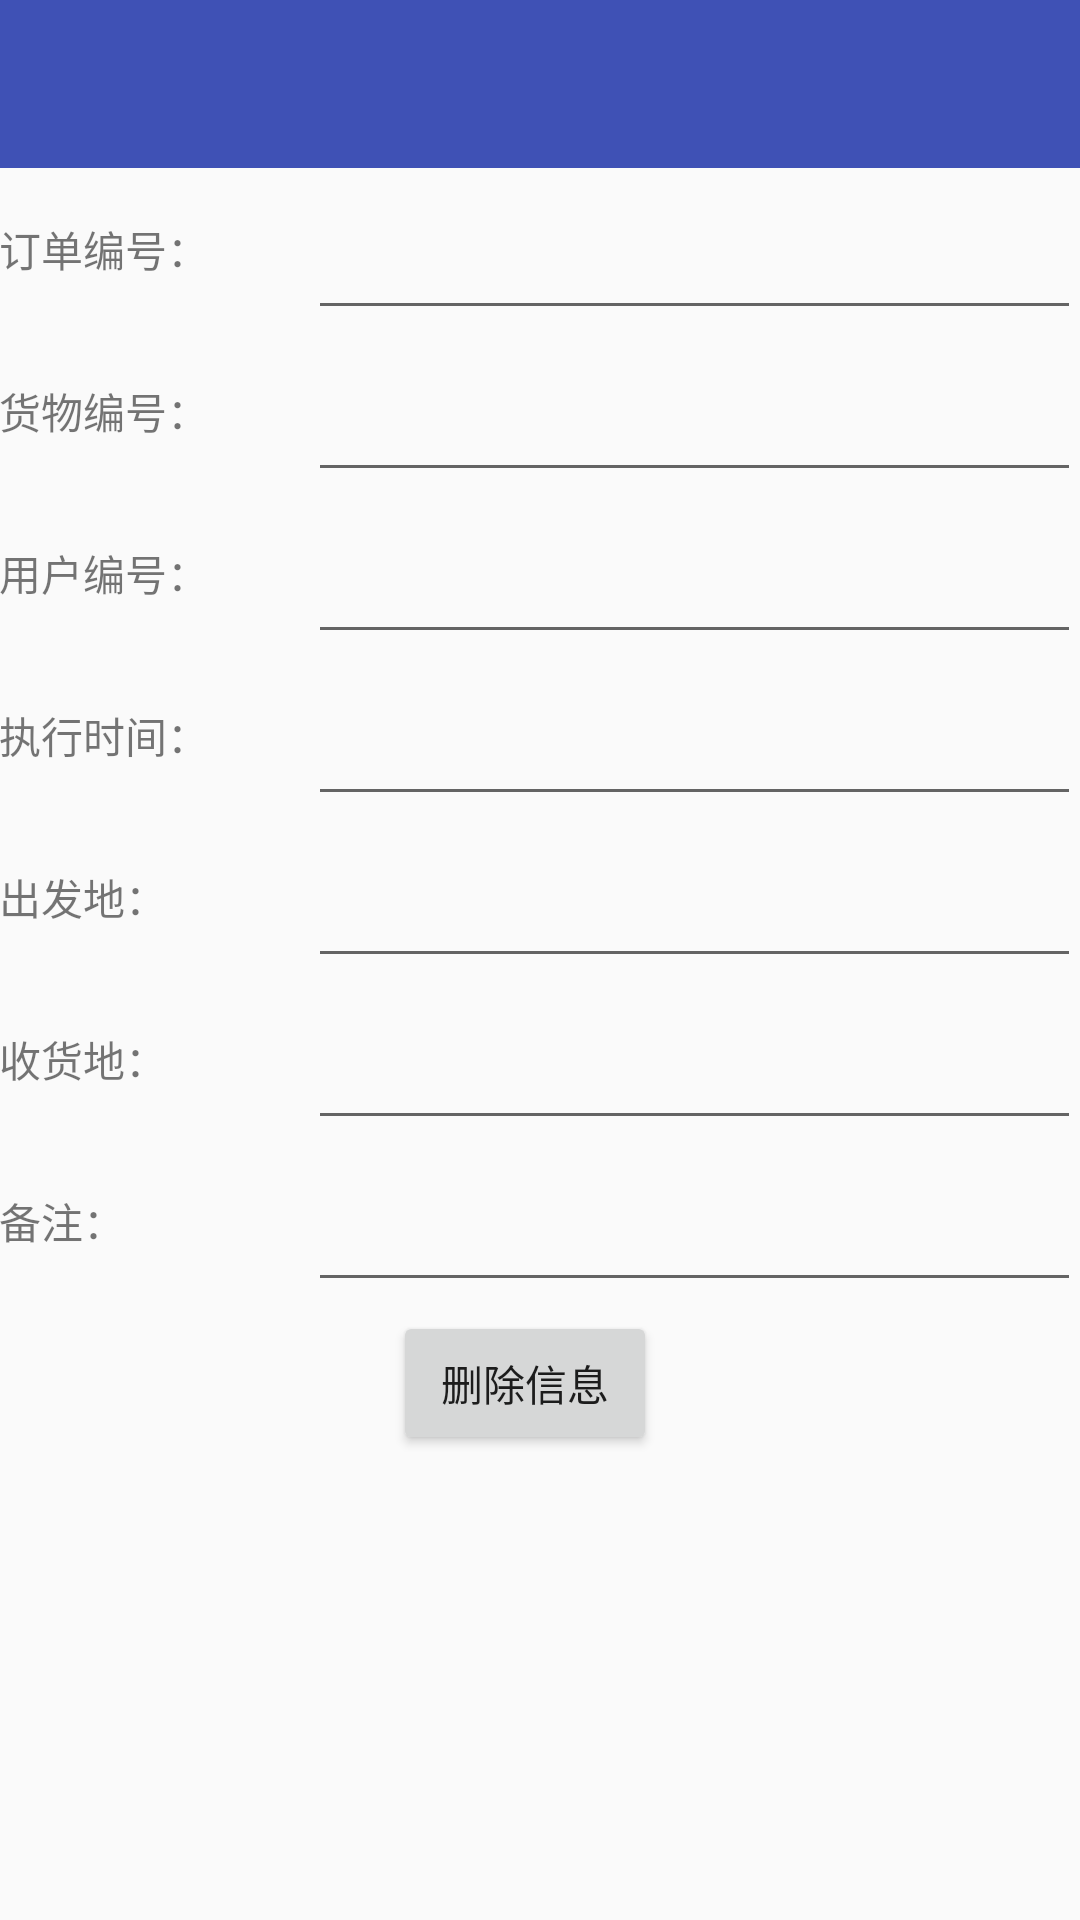

Reconstruct the res/layout file that produces this screen, plus the resources it refers to.
<!-- AndroidManifest.xml: application theme AppTheme -->
<!-- res/layout/activity_waybilldetail.xml -->
<?xml version="1.0" encoding="utf-8"?>
<LinearLayout xmlns:android="http://schemas.android.com/apk/res/android"
    xmlns:app="http://schemas.android.com/apk/res-auto"
    android:layout_width="match_parent"
    android:layout_height="match_parent"
    android:orientation="vertical">

    <android.support.design.widget.AppBarLayout
        android:id="@+id/activity_waybillidetail_abl"
        android:layout_width="match_parent"
        android:layout_height="wrap_content"
        android:theme="@style/ThemeOverlay.AppCompat.Dark.ActionBar">

        <android.support.v7.widget.Toolbar
            android:id="@+id/activity_waybillidetail_tb"
            android:layout_width="match_parent"
            android:layout_height="?actionBarSize"
            android:background="?colorPrimary"
            app:popupTheme="@style/ThemeOverlay.AppCompat.Light" />
    </android.support.design.widget.AppBarLayout>

    <ScrollView
        android:layout_width="match_parent"
        android:layout_height="match_parent">

        <LinearLayout
            android:layout_width="match_parent"
            android:layout_height="match_parent"
            android:orientation="vertical">


            <LinearLayout
                android:layout_width="match_parent"
                android:layout_height="54dp"
                android:layout_marginTop="@dimen/activity_vertical_margin"
                android:gravity="center_vertical"
                android:orientation="horizontal"
                android:paddingLeft="@dimen/activity_horizontal_margin"
                android:paddingRight="@dimen/activity_horizontal_margin">

                <TextView
                    android:layout_width="0dp"
                    android:layout_height="wrap_content"
                    android:layout_weight="0.4"
                    android:text="订单编号：" />

                <EditText
                    android:id="@+id/activity_waybillidetail_et_order_id"
                    android:layout_width="0dp"
                    android:layout_height="match_parent"
                    android:layout_weight="1"
                    android:focusable="false"
                    android:focusableInTouchMode="false"
                    android:inputType="number"
                    android:maxLength="8" />
            </LinearLayout>

            <LinearLayout
                android:layout_width="match_parent"
                android:layout_height="54dp"
                android:layout_marginTop="@dimen/activity_vertical_margin"
                android:gravity="center_vertical"
                android:orientation="horizontal"
                android:paddingLeft="@dimen/activity_horizontal_margin"
                android:paddingRight="@dimen/activity_horizontal_margin">

                <TextView
                    android:layout_width="0dp"
                    android:layout_height="wrap_content"
                    android:layout_weight="0.4"
                    android:text="货物编号：" />

                <EditText
                    android:id="@+id/activity_waybillidetail_et_cargo_id"
                    android:layout_width="0dp"
                    android:layout_height="match_parent"
                    android:layout_weight="1"
                    android:focusable="false"
                    android:focusableInTouchMode="false"
                    android:inputType="number"
                    android:maxLength="8" />
            </LinearLayout>

            <LinearLayout
                android:layout_width="match_parent"
                android:layout_height="54dp"
                android:layout_marginTop="@dimen/activity_vertical_margin"
                android:gravity="center_vertical"
                android:orientation="horizontal"
                android:paddingLeft="@dimen/activity_horizontal_margin"
                android:paddingRight="@dimen/activity_horizontal_margin">

                <TextView
                    android:layout_width="0dp"
                    android:layout_height="wrap_content"
                    android:layout_weight="0.4"
                    android:text="用户编号：" />

                <EditText
                    android:id="@+id/activity_waybillidetail_et_user_id"
                    android:layout_width="0dp"
                    android:layout_height="match_parent"
                    android:layout_weight="1"
                    android:focusable="false"
                    android:focusableInTouchMode="false"
                    android:inputType="number"
                    android:maxLength="8" />
            </LinearLayout>

            <LinearLayout
                android:layout_width="match_parent"
                android:layout_height="54dp"
                android:layout_marginTop="@dimen/activity_vertical_margin"
                android:gravity="center_vertical"
                android:orientation="horizontal"
                android:paddingLeft="@dimen/activity_horizontal_margin"
                android:paddingRight="@dimen/activity_horizontal_margin">

                <TextView
                    android:layout_width="0dp"
                    android:layout_height="wrap_content"
                    android:layout_weight="0.4"
                    android:text="执行时间：" />

                <EditText
                    android:id="@+id/activity_waybillidetail_et_do_time"
                    android:layout_width="0dp"
                    android:layout_height="match_parent"
                    android:layout_weight="1"
                    android:focusable="false"
                    android:focusableInTouchMode="false"
                    android:inputType="number"
                    android:maxLength="20" />

            </LinearLayout>

            <LinearLayout
                android:layout_width="match_parent"
                android:layout_height="54dp"
                android:layout_marginTop="@dimen/activity_vertical_margin"
                android:gravity="center_vertical"
                android:orientation="horizontal"
                android:paddingLeft="@dimen/activity_horizontal_margin"
                android:paddingRight="@dimen/activity_horizontal_margin">

                <TextView
                    android:layout_width="0dp"
                    android:layout_height="wrap_content"
                    android:layout_weight="0.4"
                    android:text="出发地：" />

                <EditText
                    android:id="@+id/activity_waybillidetail_et_source_place"
                    android:layout_width="0dp"
                    android:layout_height="match_parent"
                    android:layout_weight="1"
                    android:focusable="false"
                    android:focusableInTouchMode="false"
                    android:inputType="number"
                    android:maxLength="8" />
            </LinearLayout>

            <LinearLayout
                android:layout_width="match_parent"
                android:layout_height="54dp"
                android:layout_marginTop="@dimen/activity_vertical_margin"
                android:gravity="center_vertical"
                android:orientation="horizontal"
                android:paddingLeft="@dimen/activity_horizontal_margin"
                android:paddingRight="@dimen/activity_horizontal_margin">

                <TextView
                    android:layout_width="0dp"
                    android:layout_height="wrap_content"
                    android:layout_weight="0.4"
                    android:text="收货地：" />

                <EditText
                    android:id="@+id/activity_waybillidetail_et_end_place"
                    android:layout_width="0dp"
                    android:layout_height="match_parent"
                    android:layout_weight="1"
                    android:focusable="false"
                    android:focusableInTouchMode="false"
                    android:inputType="number"
                    android:maxLength="8" />
            </LinearLayout>

            <LinearLayout
                android:layout_width="match_parent"
                android:layout_height="54dp"
                android:layout_marginTop="@dimen/activity_vertical_margin"
                android:gravity="center_vertical"
                android:orientation="horizontal"
                android:paddingLeft="@dimen/activity_horizontal_margin"
                android:paddingRight="@dimen/activity_horizontal_margin">

                <TextView
                    android:layout_width="0dp"
                    android:layout_height="wrap_content"
                    android:layout_weight="0.4"
                    android:text="备注：" />

                <EditText
                    android:id="@+id/activity_waybillidetail_et_remarks"
                    android:layout_width="0dp"
                    android:layout_height="match_parent"
                    android:layout_weight="1"
                    android:focusable="false"
                    android:focusableInTouchMode="false"
                    android:inputType="number"
                    android:maxLength="8" />
            </LinearLayout>

            <LinearLayout
                android:layout_width="match_parent"
                android:layout_height="54dp"
                android:layout_marginTop="@dimen/activity_vertical_margin"
                android:gravity="center"
                android:orientation="horizontal"
                android:paddingLeft="@dimen/activity_horizontal_margin"
                android:paddingRight="@dimen/activity_horizontal_margin">

                <Button
                    android:id="@+id/activity_waybillidetail_btn_delete"
                    android:layout_width="wrap_content"
                    android:layout_height="wrap_content"
                    android:layout_marginRight="10dp"
                    android:text="删除信息" />
            </LinearLayout>
        </LinearLayout>
    </ScrollView>
</LinearLayout>
<!-- resources referenced by this layout -->
<resources>
  <style name="AppTheme" parent="Theme.AppCompat.Light.NoActionBar">
          
          <item name="colorPrimary">@color/color_primary_blue</item>
          <item name="colorPrimaryDark">@color/color_primary_blue_dark</item>
          <item name="colorAccent">@color/color_primary_red</item>
  
      </style>
  <color name="color_primary_blue">#3F51B5</color>
  <color name="color_primary_blue_dark">#303F9F</color>
  <color name="color_primary_red">#FF4081</color>
</resources>
